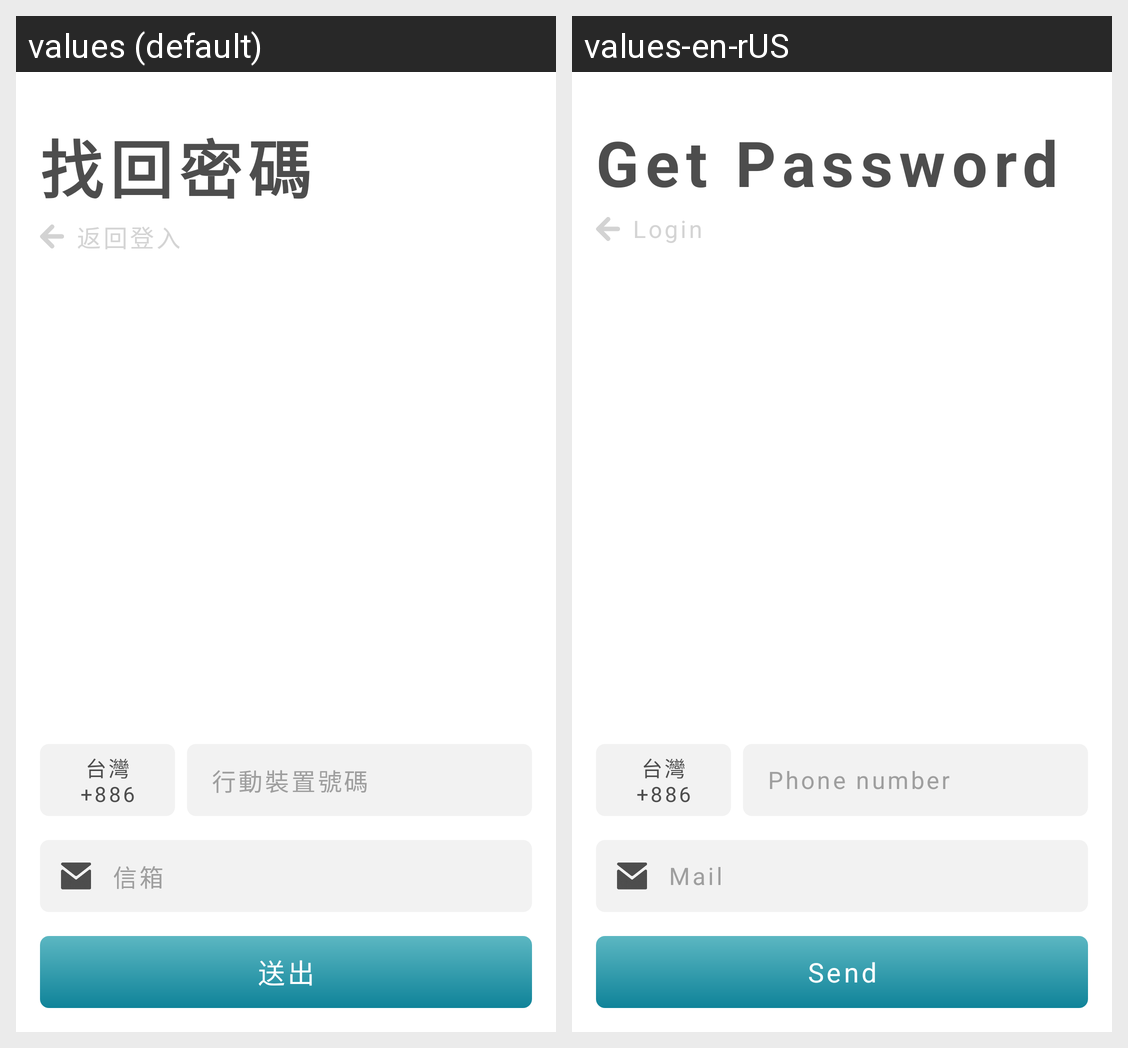

Translations of the strings shown on this Android screen, per locale in the grid:
Android screen res/layout/lay_2_0_0_get_password.xml rendered under 2 locales, left to right: values (default), values-en-rUS. Device: Nexus 5 (rendered at 1080×1920; each locale shown at half size, 540×960, under a caption strip naming it); theme ppb200_common_white.
Strings drawn on this screen, with the default value and each locale's value (text and hints the layout hard-codes, and strings that could not be matched under every locale, appear in the picture but are not listed):

pinpinbox_2_0_0_title_get_back_password
  values: 找回密碼
  values-en-rUS: Get Password

pinpinbox_2_0_0_button_back_to_login
  values: 返回登入
  values-en-rUS: Login

pinpinbox_2_0_0_input_hint_phone_number
  values: 行動裝置號碼
  values-en-rUS: Phone number

pinpinbox_2_0_0_input_hint_mail
  values: 信箱
  values-en-rUS: Mail

pinpinbox_2_0_0_button_send
  values: 送出
  values-en-rUS: Send
